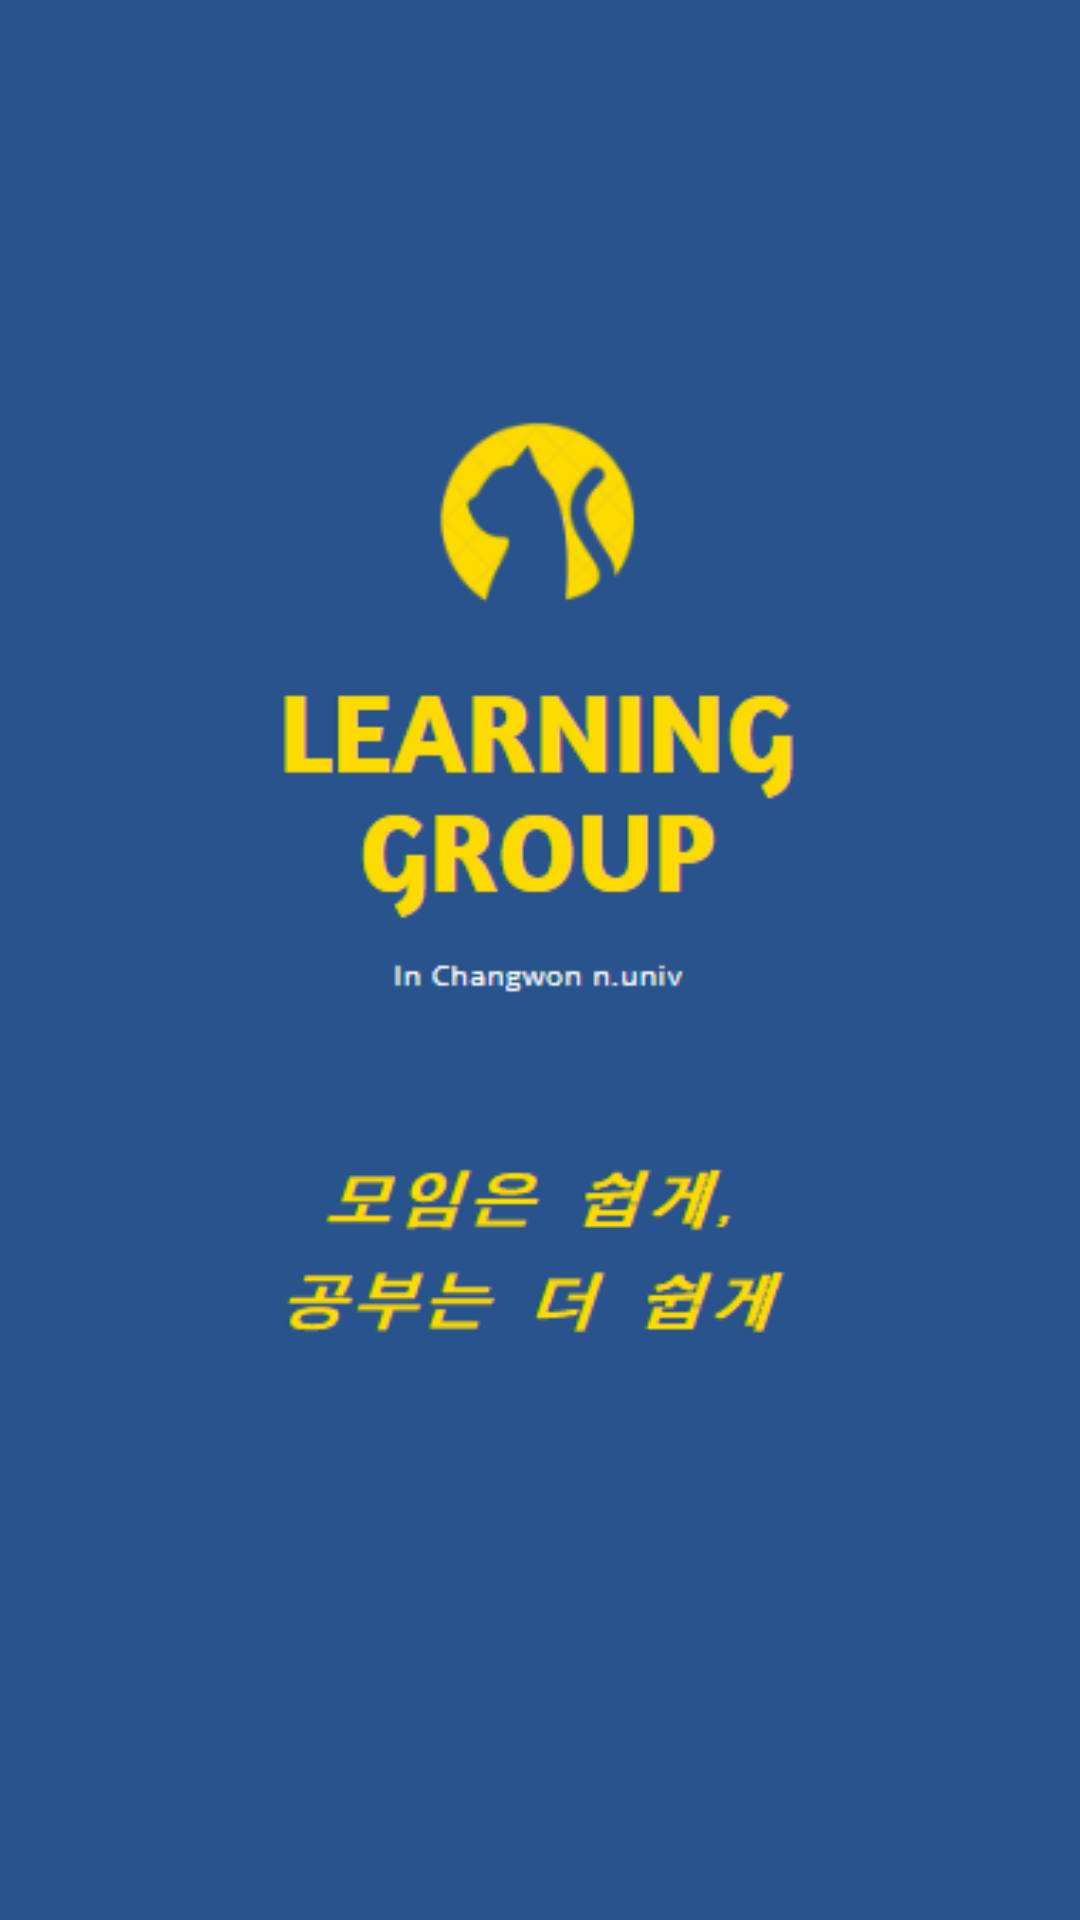

Produce the Android XML layout that renders to this screen, including the resource entries it uses.
<!-- AndroidManifest.xml: activity theme SplashTheme -->
<!-- res/layout/activity_loading.xml -->
<?xml version="1.0" encoding="utf-8"?>
<LinearLayout
    xmlns:android="http://schemas.android.com/apk/res/android"
    xmlns:tools="http://schemas.android.com/tools"
    xmlns:app="http://schemas.android.com/apk/res-auto"
    android:layout_width="match_parent"
    android:layout_height="match_parent"
    android:orientation="vertical"
    android:paddingLeft="18dp"
    android:paddingRight="18dp"
    tools:context=".LoadingActivity"
    android:background="@drawable/brightloadingimage1"
    android:paddingTop="@dimen/activity_vertical_margin"
    android:paddingBottom="@dimen/activity_vertical_margin">

</LinearLayout>
<!-- resources referenced by this layout -->
<resources>
  <!-- drawable brightloadingimage1: png bitmap (drawable, 18441 bytes) -->
  <style name="SplashTheme" parent="Theme.AppCompat.NoActionBar">
          <item name="android:windowBackground">@drawable/brightloadingimage1</item>
      </style>
</resources>
